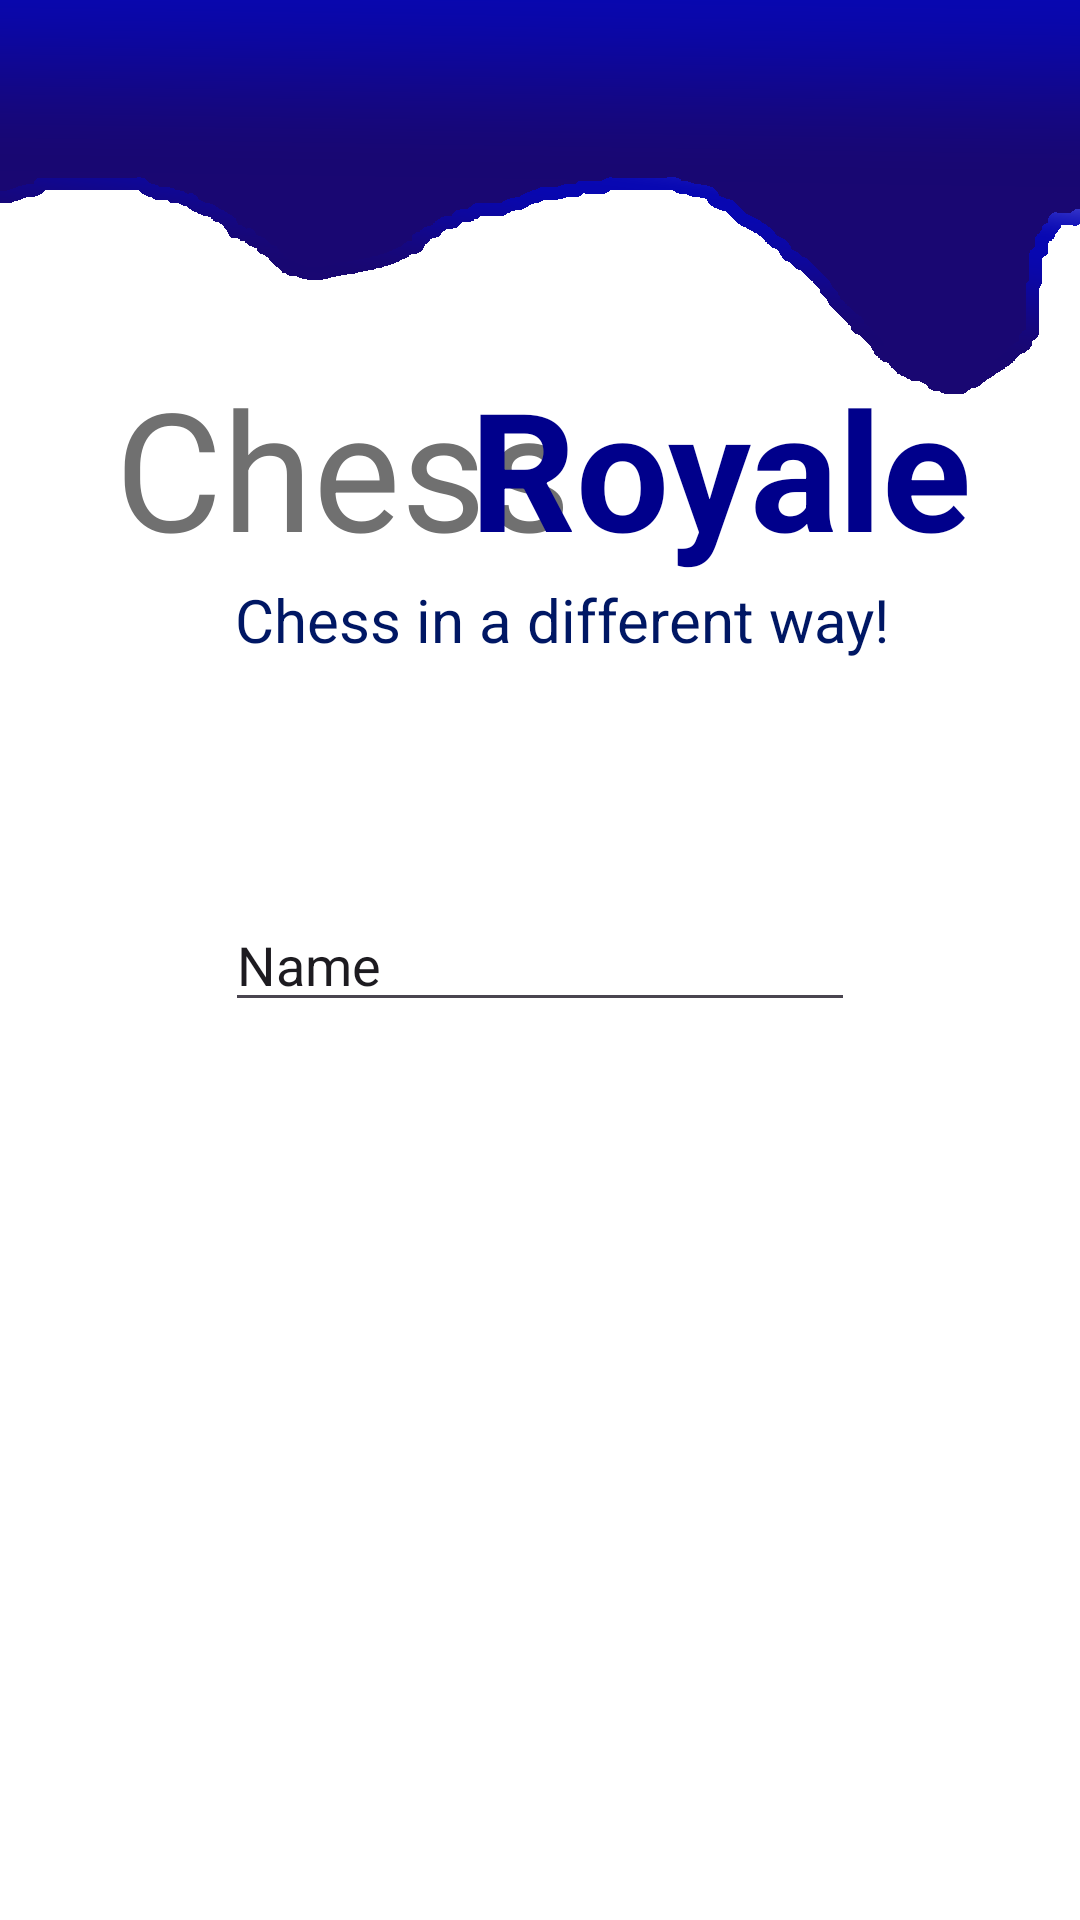

Here is an Android app screen rendered from its layout file. Give the layout XML and the strings, colors and styles it references.
<!-- AndroidManifest.xml: application theme Theme.ChessRoyale -->
<!-- res/layout/login_activity.xml -->
<?xml version="1.0" encoding="utf-8"?>
<androidx.constraintlayout.widget.ConstraintLayout xmlns:android="http://schemas.android.com/apk/res/android"
    xmlns:app="http://schemas.android.com/apk/res-auto"
    xmlns:tools="http://schemas.android.com/tools"
    android:layout_width="match_parent"
    android:background="#ffffff"
    android:layout_height="match_parent">

    <ImageView
        android:id="@+id/imageView7"
        android:layout_width="wrap_content"
        android:layout_height="wrap_content"
        app:layout_constraintBottom_toBottomOf="parent"
        app:layout_constraintEnd_toEndOf="parent"
        app:layout_constraintHorizontal_bias="0.0"
        app:layout_constraintStart_toStartOf="parent"
        app:layout_constraintTop_toTopOf="parent"
        app:layout_constraintVertical_bias="0.0"
        app:srcCompat="@drawable/top_background" />

    <TextView
        android:id="@+id/textView3"
        android:layout_width="wrap_content"
        android:layout_height="wrap_content"
        android:gravity="center"
        android:text="Chess"
        android:textColor="#707070"
        android:textSize="55sp"
        app:layout_constraintBottom_toBottomOf="parent"
        app:layout_constraintEnd_toEndOf="parent"
        app:layout_constraintHorizontal_bias="0.184"
        app:layout_constraintStart_toStartOf="parent"
        app:layout_constraintTop_toTopOf="parent"
        app:layout_constraintVertical_bias="0.21" />

    <TextView
        android:id="@+id/textView4"
        android:layout_width="wrap_content"
        android:layout_height="wrap_content"
        android:gravity="center"
        android:text="Royale"
        android:textColor="#00008B"
        android:textSize="55sp"
        android:textStyle="bold"
        app:layout_constraintBottom_toBottomOf="parent"
        app:layout_constraintEnd_toEndOf="parent"
        app:layout_constraintHorizontal_bias="0.812"
        app:layout_constraintStart_toStartOf="parent"
        app:layout_constraintTop_toTopOf="parent"
        app:layout_constraintVertical_bias="0.21" />

    <TextView
        android:id="@+id/textView5"
        android:layout_width="wrap_content"
        android:layout_height="wrap_content"
        android:text="Chess in a different way!"
        android:textAlignment="center"
        android:textColor="#001764"
        android:textSize="20sp"
        app:layout_constraintBottom_toBottomOf="parent"
        app:layout_constraintEnd_toEndOf="parent"
        app:layout_constraintHorizontal_bias="0.552"
        app:layout_constraintStart_toStartOf="parent"
        app:layout_constraintTop_toTopOf="parent"
        app:layout_constraintVertical_bias="0.315" />

    <EditText
        android:id="@+id/editTextText"
        android:layout_width="wrap_content"
        android:layout_height="wrap_content"
        android:ems="10"
        android:inputType="text"
        android:text="Name"
        app:layout_constraintBottom_toBottomOf="parent"
        app:layout_constraintEnd_toEndOf="parent"
        app:layout_constraintStart_toStartOf="parent"
        app:layout_constraintTop_toTopOf="parent" />
</androidx.constraintlayout.widget.ConstraintLayout>
<!-- resources referenced by this layout -->
<resources>
  <!-- drawable top_background: png bitmap (drawable, 14437 bytes) -->
  <style name="Theme.ChessRoyale" parent="Base.Theme.ChessRoyale" />
  <style name="Base.Theme.ChessRoyale" parent="Theme.Material3.DayNight.NoActionBar">
          
          
      </style>
</resources>
